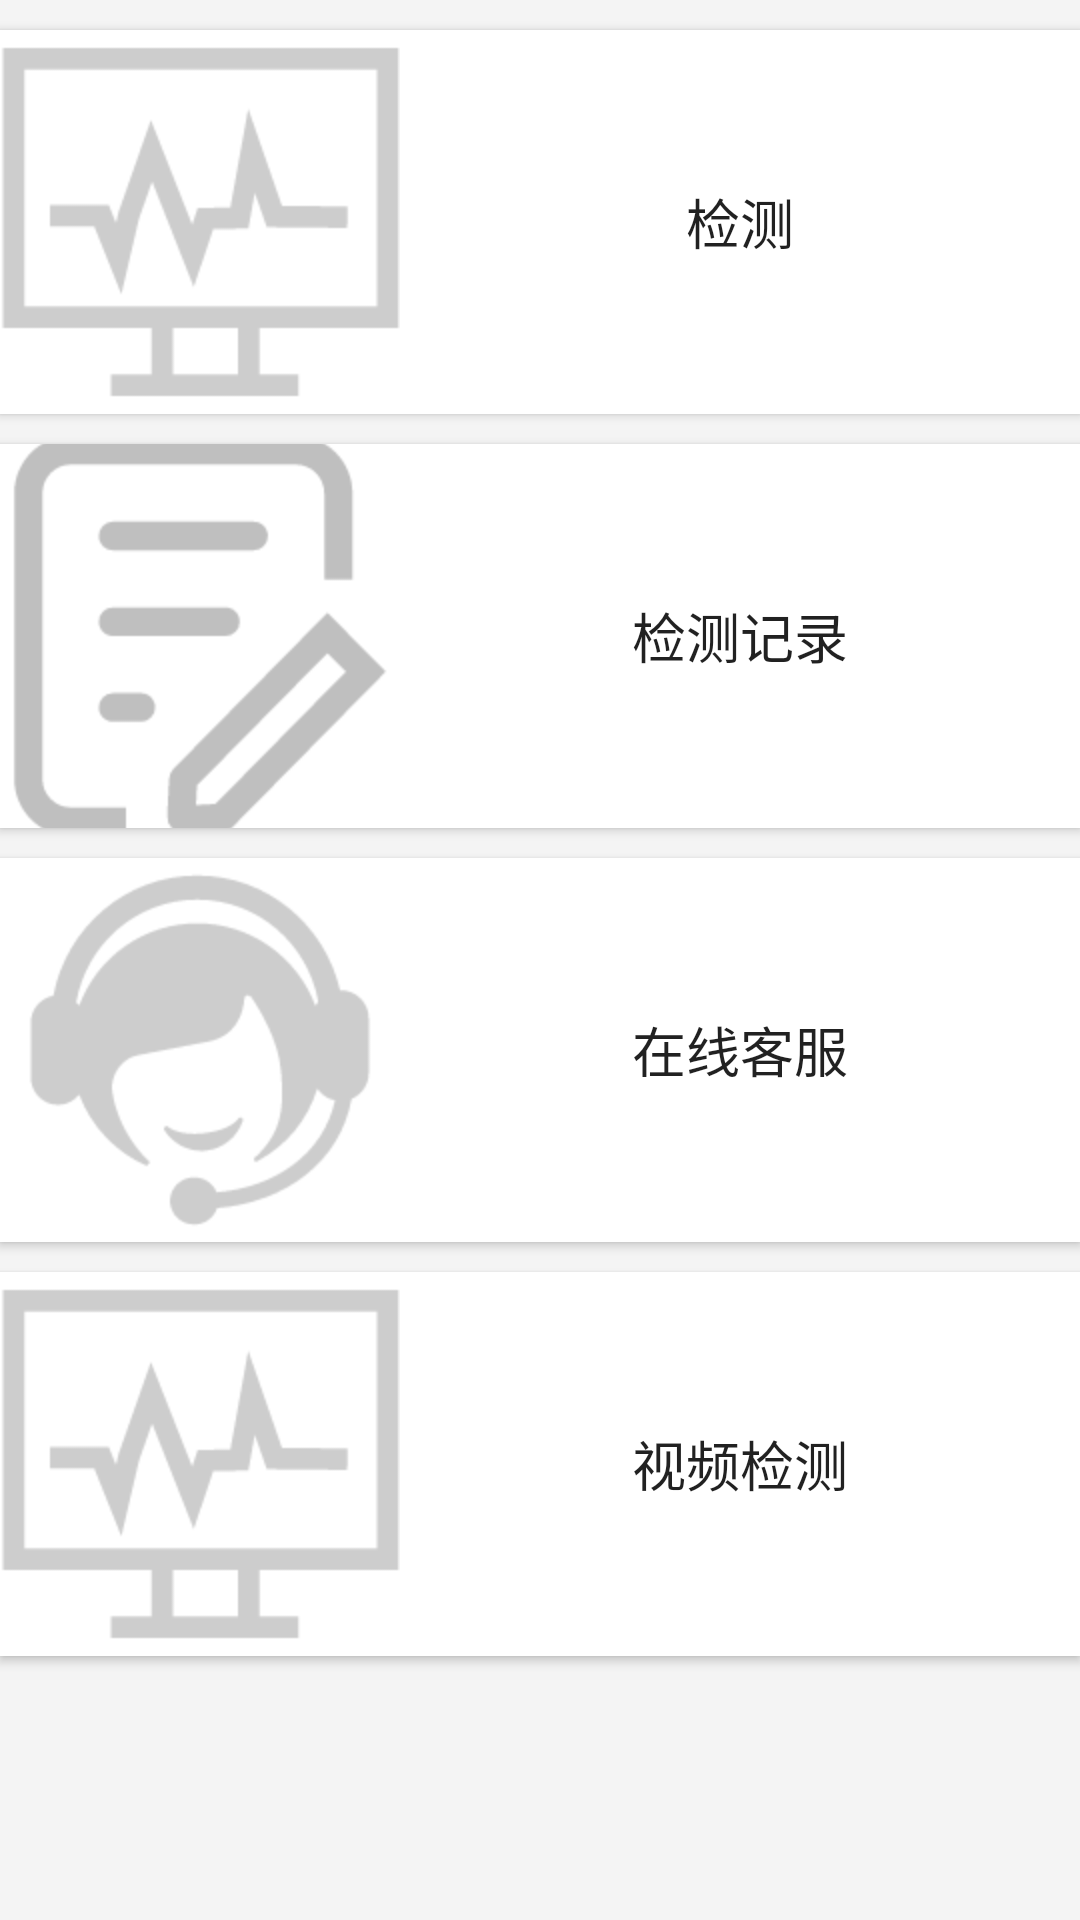

Here is an Android app screen rendered from its layout file. Give the layout XML and the strings, colors and styles it references.
<!-- AndroidManifest.xml: application theme AppTheme -->
<!-- res/layout/activityone.xml -->
<RelativeLayout xmlns:android="http://schemas.android.com/apk/res/android"
    xmlns:tools="http://schemas.android.com/tools"
    android:layout_width="match_parent"
    android:layout_height="match_parent"
    android:background="#f4f4f4">

    <Button
        android:id="@+id/button"
        android:layout_width="match_parent"
        android:layout_height="128dp"
        android:layout_marginTop="10dp"
        android:background="#FFFFFF"
        android:drawableStart="@mipmap/test"
        android:text="@string/TestStart"
        android:textSize="18sp"/>
    <Button
        android:id="@+id/button2"
        android:layout_width="match_parent"
        android:layout_height="128dp"
        android:layout_marginTop="148dp"
        android:background="#FFFFFF"
        android:drawableLeft="@mipmap/record"
        android:text="@string/TestRecord"
        android:textSize="18sp"
        android:theme="@style/RippleWhite"
        tools:ignore="RtlHardcoded" />

    <Button
        android:id="@+id/button3"
        android:layout_width="match_parent"
        android:layout_height="128dp"
        android:layout_alignEnd="@+id/button2"
        android:layout_marginTop="286dp"
        android:background="#FFFFFF"
        android:drawableLeft="@mipmap/serviceonline"
        android:text="@string/ServersOnline"
        android:textSize="18sp"
        tools:ignore="RtlHardcoded" />
    <Button
        android:id="@+id/button4"
        android:layout_width="match_parent"
        android:layout_height="128dp"
        android:layout_alignEnd="@+id/button3"
        android:layout_marginTop="424dp"
        android:background="#FFFFFF"
        android:drawableLeft="@mipmap/test"
        android:text="@string/vedioTest"
        android:textSize="18sp"
        tools:ignore="RtlHardcoded" />

</RelativeLayout>
<!-- resources referenced by this layout -->
<resources>
  <!-- mipmap record: png bitmap (mipmap-hdpi, 4008 bytes) -->
  <!-- mipmap serviceonline: png bitmap (mipmap-hdpi, 5981 bytes) -->
  <!-- mipmap test: png bitmap (mipmap-hdpi, 3765 bytes) -->
  <string name="ServersOnline">在线客服</string>
  <string name="TestRecord">检测记录</string>
  <string name="TestStart">检测</string>
  <string name="vedioTest">视频检测</string>
  <style name="RippleWhite" tools:ignore="DuplicateDefinition">
          <item name="android:colorControlHighlight">#FAFAFA</item>
          <item name="android:radius">25dp</item>
      </style>
  <style name="AppTheme" parent="Theme.AppCompat.Light.NoActionBar"> 
          <item name="colorPrimary">@color/colorPrimary</item>
          <item name="colorPrimaryDark">@color/colorPrimaryDark</item>
          <item name="colorAccent">@color/colorAccent</item>
      </style>
  <color name="colorPrimary">#3F51B5</color>
  <color name="colorPrimaryDark">#303F9F</color>
  <color name="colorAccent">#FF4081</color>
</resources>
